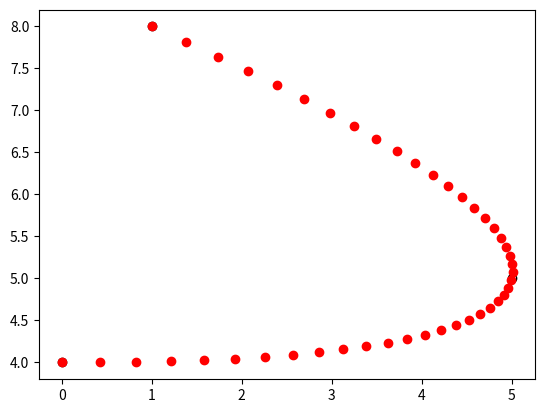

The script that saved this image:

from scipy.interpolate import interp1d
import numpy as np 
import matplotlib.pyplot as plt 


def my_interpolate(mypoints,method,plot=False,n = 45):

    #p0 = points[0]
    #points = points + [(p0[0],p0[1])]

    points = [(p[0],p[1]) for p in mypoints]
    #print("points", points)

    distance = np.cumsum( np.sqrt(np.sum( np.diff(points, axis=0)**2, axis=1 )) )
    distance = np.insert(distance, 0, 0)

    if len(distance) > 0:
        distance = distance/distance[-1]
    
    # method = "square"
    alpha = np.linspace(0,1,n)
    interpol =  interp1d(distance, points, kind = method , axis=0)
    interpolated_points = interpol(alpha)

    if plot:
        plt.figure()
        plt.scatter([p[0] for p in points], [p[1] for p in points], facecolor="white", color="black")
        plt.scatter([p[0] for p in interpolated_points], [p[1] for p in interpolated_points], color="red")
        plt.show()

    return interpolated_points

if __name__ == "__main__":
    points = [(0,4), (5,5), (1,8)]

    my_interpolate(points,method="quadratic",plot=True)

    points = [(0,4), (0,5), (0,6), (0,7)]
    my_interpolate(points,method="quadratic",plot=False)